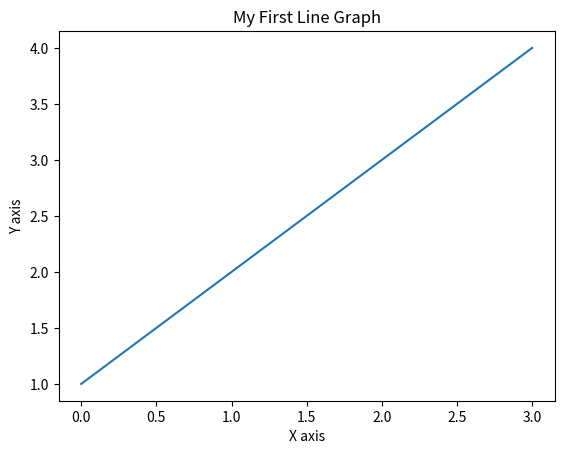

Write Python code to recreate this figure.
import matplotlib.pyplot as plt

plt.plot([1, 2, 3, 4])

plt.xlabel("X axis")
plt.ylabel("Y axis")
plt.title("My First Line Graph")

plt.show()
